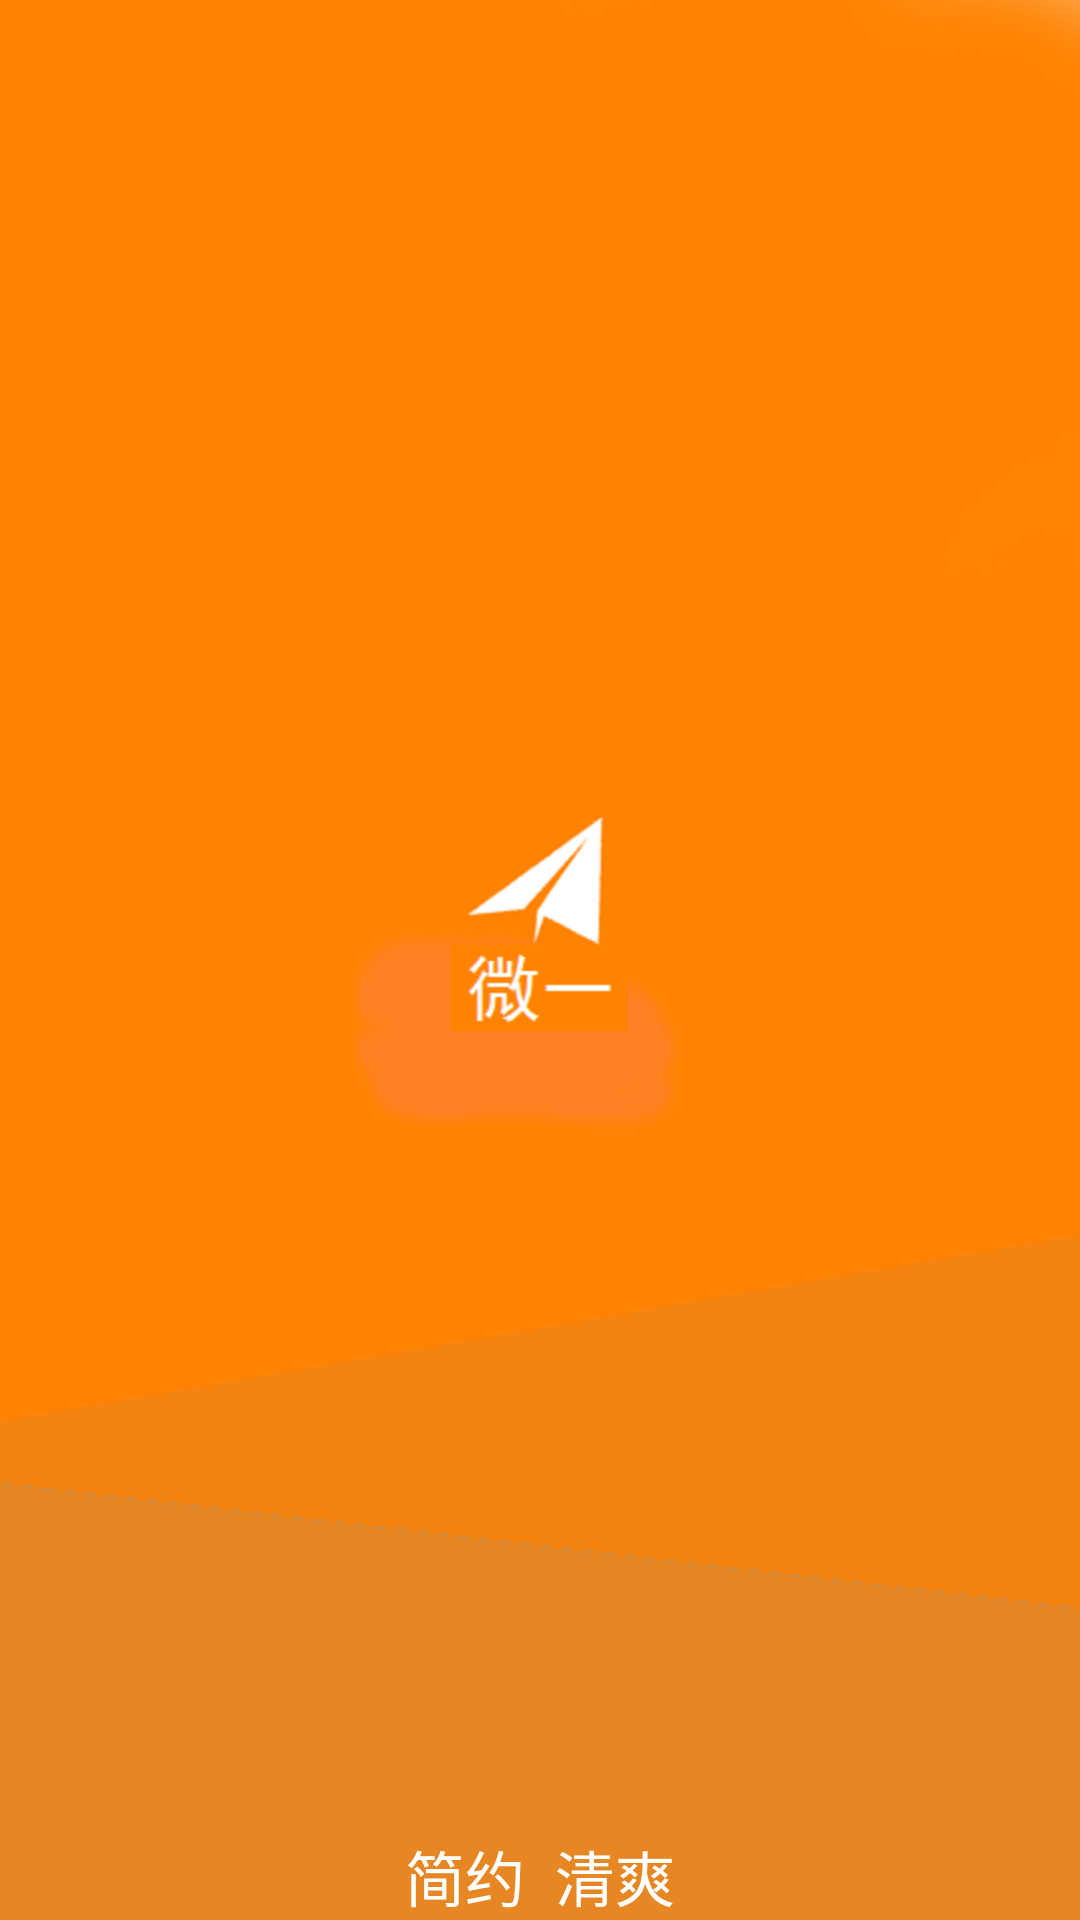

Here is an Android app screen rendered from its layout file. Give the layout XML and the strings, colors and styles it references.
<!-- AndroidManifest.xml: activity theme android:Theme.Light.NoTitleBar -->
<!-- res/layout/activity_welcome.xml -->
<RelativeLayout xmlns:android="http://schemas.android.com/apk/res/android"
    xmlns:tools="http://schemas.android.com/tools"
    android:layout_width="match_parent"
    android:layout_height="match_parent"
    android:paddingBottom="@dimen/activity_vertical_margin"
    android:paddingLeft="@dimen/activity_horizontal_margin"
    android:paddingRight="@dimen/activity_horizontal_margin"
    android:paddingTop="@dimen/activity_vertical_margin"
    tools:context="com.example.sinav1.MainActivity"
    android:background="@drawable/wel_1" >

    <ImageView 
        android:src="@drawable/wel_4"
        android:layout_centerInParent="true"
        android:layout_width="wrap_content"
        android:layout_height="wrap_content"
        />
    <TextView 
        android:text="简约  清爽"
        android:layout_width="match_parent"
        android:layout_height="wrap_content"
        android:textColor="#FFFFFF"
        android:textSize="20sp"
        android:gravity="center"
        android:layout_alignParentBottom="true"
        />
 

</RelativeLayout>
<!-- resources referenced by this layout -->
<resources>
  <!-- drawable wel_1: png bitmap (drawable-hdpi, 14775 bytes) -->
  <!-- drawable wel_4: png bitmap (drawable-hdpi, 9384 bytes) -->
</resources>
